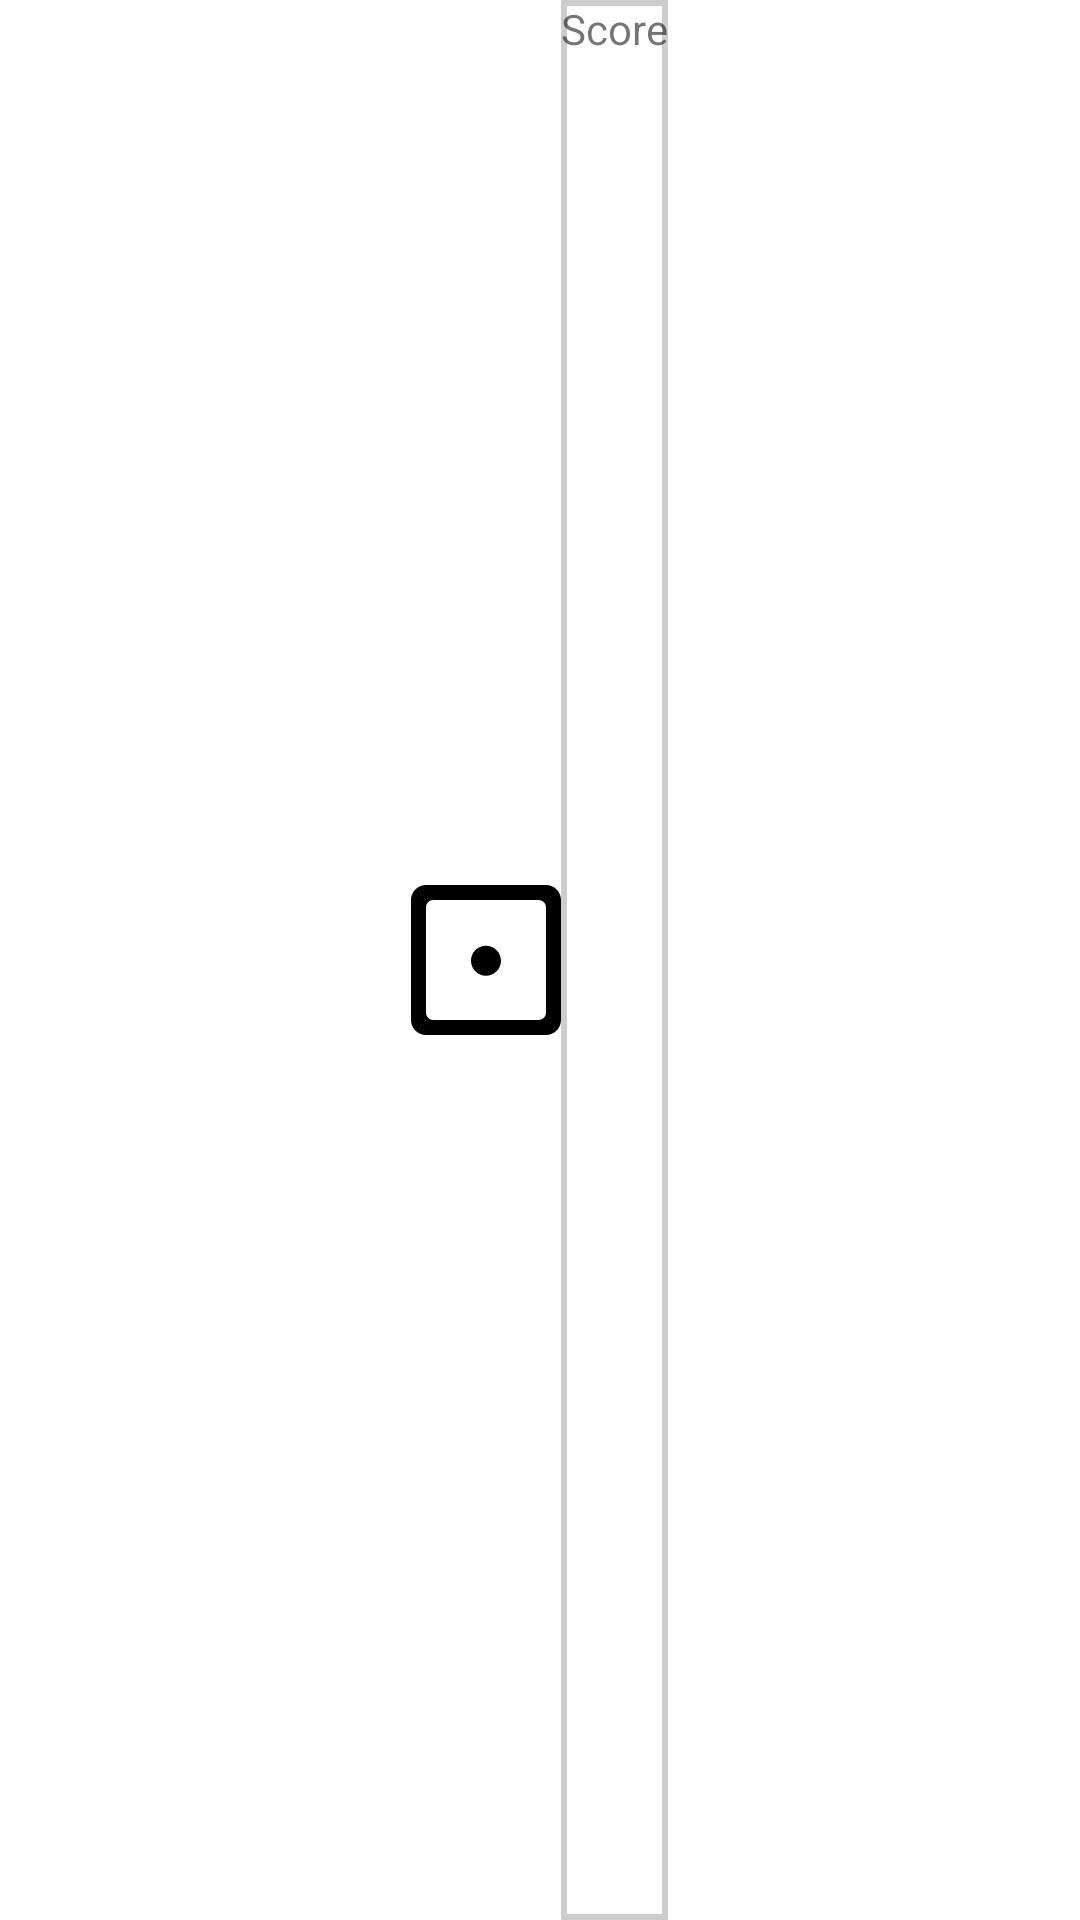

The Android layout XML behind this screen, and the referenced resources:
<!-- AndroidManifest.xml: application theme Theme.DicePokerBattleRoyale -->
<!-- res/layout/fragment_dice_score.xml -->
<?xml version="1.0" encoding="utf-8"?>
    <LinearLayout
        xmlns:android="http://schemas.android.com/apk/res/android"
        xmlns:app="http://schemas.android.com/apk/res-auto"
        xmlns:tools="http://schemas.android.com/tools"
        android:layout_width="wrap_content"
        android:layout_height="match_parent"
        android:orientation="horizontal"
        android:gravity="center"
        android:layout_weight="1"
        >

        <ImageView
            android:layout_width="50dp"
            android:layout_height="match_parent"
            android:id="@+id/dice_score_image"
            android:src="@drawable/dice_one"
            />
        <TextView
            android:layout_width="wrap_content"
            android:layout_height="match_parent"
            android:text="Score"
            android:background="@drawable/border"
            android:id="@+id/score_text"
            />
    </LinearLayout>
<!-- resources referenced by this layout -->
<resources>
  <!-- drawable border (drawable) -->
  <?xml version="1.0" encoding="utf-8"?>
  <shape xmlns:android="http://schemas.android.com/apk/res/android"
      android:shape="rectangle" >
    <stroke
        android:width="2dp"
        android:color="#cdcdcd" />
  </shape>
  <!-- drawable dice_one (drawable) -->
  <vector xmlns:android="http://schemas.android.com/apk/res/android"
      android:width="20dp"
      android:height="20dp"
      android:viewportWidth="20"
      android:viewportHeight="20">
    <path
        android:pathData="M12,10.104C12,11.209 11.104,12.104 10,12.104C8.896,12.104 8,11.209 8,10.104C8,9 8.896,8.104 10,8.104C11.104,8.104 12,9 12,10.104L12,10.104ZM18,17C18,17.553 17.552,18 17,18L3,18C2.448,18 2,17.553 2,17L2,3C2,2.448 2.448,2 3,2L17,2C17.552,2 18,2.448 18,3L18,17ZM18,-0L2,-0C0.896,-0 0,0.896 0,2L0,18C0,19.104 0.896,20 2,20L18,20C19.105,20 20,19.104 20,18L20,2C20,0.896 19.105,-0 18,-0L18,-0Z"
        android:strokeWidth="1"
        android:fillColor="#000000"
        android:fillType="evenOdd"
        android:strokeColor="#00000000"/>
  </vector>
  <style name="Theme.DicePokerBattleRoyale" parent="Theme.MaterialComponents.DayNight.DarkActionBar">
          
          <item name="colorPrimary">@color/purple_500</item>
          <item name="colorPrimaryVariant">@color/purple_700</item>
          <item name="colorOnPrimary">@color/white</item>
          
          <item name="colorSecondary">@color/teal_200</item>
          <item name="colorSecondaryVariant">@color/teal_700</item>
          <item name="colorOnSecondary">@color/white</item>
          <item name="colorOnBackground">@color/white</item>
          
          <item name="android:statusBarColor">?attr/colorPrimaryVariant</item>
          
      </style>
  <!-- not gathered from this repository: default colours our renderer supplied (Android Studio template values) -->
  <color name="purple_500">#FF6200EE</color>
  <color name="purple_700">#FF3700B3</color>
  <color name="teal_200">#FF03DAC5</color>
  <color name="teal_700">#FF018786</color>
  <color name="white">#FFFFFFFF</color>
</resources>
